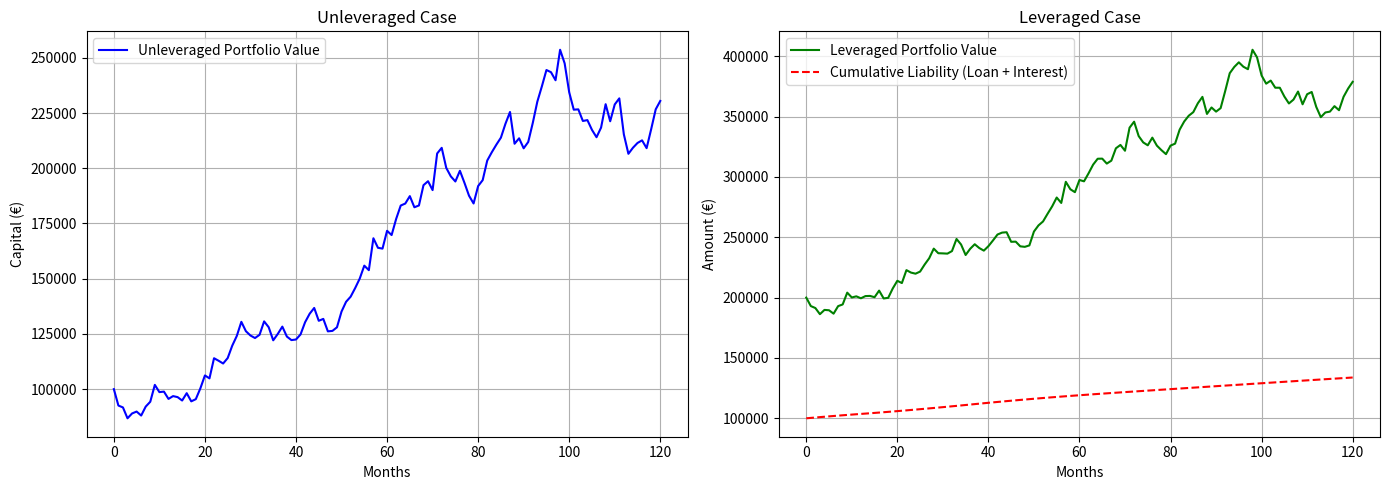

Write Python code to recreate this figure.
import matplotlib.pyplot as plt
import numpy as np

# ==========================================
# SAMPLE PORTFOLIO DICT STRUCTURE:
# ==========================================
# X_years = 2
# total_months = 24
#
# sample_unleveraged = {
#     "equity": ([1.005, 1.00467, 1.0075, ...], .8) # size 24 months,
#     "commodities": ([1.002, 1.0015, 1.003, ...], .1) # size 24 months,
#     "gold": ([1.001, 1.0012, 1.0008, ...], .1) # size 24 months
# }
#
# sample_leveraged = {
#     "equity": ([1.004, 1.0035, 1.006, ...], .7) # size 24 months,
#     "bonds": ([1.001, 1.0011, 1.0009, ...], .1) # size 24 months,
#     "gold": ([1.001, 1.0012, 1.0008, ...], .1) # size 24 months,
#     "commodities": ([1.001, 1.0015, 1.002, ...], .1) # size 24 months
# }
#
# sample_euribor = [0.0245, 0.0245, 0.0246, ...] # size 24 months
# ==========================================

def _weighted_monthly_returns(portfolio_dict, rebalance_months=12):
    """Blend per-asset monthly gross return series into a single portfolio series.

    Each dict value is a ``(returns, weight)`` pair where ``weight`` is the asset's
    target share of the portfolio (0.5 -> 50%). Targets are normalized so a portfolio
    that does not sum to exactly 1.0 still produces a valid weighted average.

    Between rebalance dates the actual weights drift with performance: outperformers
    become overweight and compound on a larger base. Every ``rebalance_months`` the
    overweight assets are sold and the underweight ones bought to restore the target
    allocation. ``rebalance_months=1`` rebalances every month; ``None`` or ``0`` lets
    the portfolio drift for the whole horizon (buy and hold).
    """
    series = []
    targets = []
    for returns, weight in portfolio_dict.values():
        series.append(np.asarray(returns, dtype=float))
        targets.append(float(weight))

    returns_matrix = np.vstack(series)
    targets = np.asarray(targets, dtype=float)
    targets = targets / targets.sum()

    weights = targets.copy()
    portfolio_returns = np.empty(returns_matrix.shape[1], dtype=float)

    for month in range(returns_matrix.shape[1]):
        month_returns = returns_matrix[:, month]
        # Value-weighted blend of this month's asset returns.
        growth = float(weights @ month_returns)
        portfolio_returns[month] = growth

        # Each asset's share of the (now larger or smaller) portfolio after the month.
        weights = weights * month_returns / growth

        if rebalance_months and (month + 1) % rebalance_months == 0:
            weights = targets.copy()

    return portfolio_returns


def compare_portfolios(
    unleveraged_dict, leveraged_dict, euribor_array, years, ltv=0.5, spread=0.0125, initial_equity=100000.0,
    rebalance_months=12,
):
    total_months = 12 * years
    if len(euribor_array) != total_months:
        raise ValueError(f"Euribor array length {len(euribor_array)} != {total_months}")

    # 1. Calculate Unleveraged Portfolio Path
    unlev_monthly_returns = _weighted_monthly_returns(unleveraged_dict, rebalance_months)
    if len(unlev_monthly_returns) != total_months:
        raise ValueError(f"Unleveraged returns length {len(unlev_monthly_returns)} != {total_months}")

    unlev_capital = [initial_equity]
    for r in unlev_monthly_returns:
        unlev_capital.append(unlev_capital[-1] * r)

    # 2. Calculate Leveraged Portfolio Path
    # LTV determines loan size relative to total equity. LTV = L / (E + L)
    loan_principal = initial_equity * ltv / (1 - ltv)
    lev_initial_portfolio = initial_equity + loan_principal

    lev_monthly_returns = _weighted_monthly_returns(leveraged_dict, rebalance_months)
    if len(lev_monthly_returns) != total_months:
        raise ValueError(f"Leveraged returns length {len(lev_monthly_returns)} != {total_months}")
    
    lev_capital = [lev_initial_portfolio]
    cumulative_liability = [loan_principal] # Track loan being paid off

    for m in range(total_months):
        # Apply monthly portfolio return
        port_val = lev_capital[-1] * lev_monthly_returns[m]
        lev_capital.append(port_val)

        # Calculate monthly interest rate (Euribor + spread annualized / 12)
        annual_rate = euribor_array[m] + spread
        monthly_interest = loan_principal * (annual_rate / 12.0)

        # Let's assume interest is paid monthly (cash outflow) and principal remains constant until final payback
        # Let's plot cumulative liability flow or monthly spend, which will then be subtracted from the portfolio value
        # to get the net value of the portfolio.
        cumulative_liability.append(cumulative_liability[-1] + monthly_interest)

    # ROI of unleveraged vs. leveraged
    final_unlev_roi = (unlev_capital[-1] - initial_equity) / initial_equity
    net_lev_capital = np.asarray(lev_capital) - np.asarray(cumulative_liability)
    final_lev_roi = (net_lev_capital[-1] - initial_equity) / initial_equity
    # STD of unleveraged vs. leveraged
    unlev_std = np.std(unlev_capital) / initial_equity
    lev_std = np.std(net_lev_capital) / initial_equity

    # 3. Draw Charts
    fig, (ax1, ax2) = plt.subplots(1, 2, figsize=(14, 5))
    months_axis = range(total_months + 1)

    # Unleveraged Chart
    ax1.plot(months_axis, unlev_capital, label="Unleveraged Portfolio Value", color="blue")
    ax1.set_title("Unleveraged Case")
    ax1.set_xlabel("Months")
    ax1.set_ylabel("Capital (€)")
    ax1.legend()
    ax1.grid(True)

    # Leveraged Chart
    ax2.plot(months_axis, lev_capital, label="Leveraged Portfolio Value", color="green")
    ax2.plot(months_axis, cumulative_liability, label="Cumulative Liability (Loan + Interest)", color="red", linestyle="--")
    ax2.set_title("Leveraged Case")
    ax2.set_xlabel("Months")
    ax2.set_ylabel("Amount (€)")
    ax2.legend()
    ax2.grid(True)

    plt.tight_layout()
    plt.show()

    return {
        "unlev_roi": f"{final_unlev_roi * 100:.2f}%",
        "lev_roi": f"{final_lev_roi * 100:.2f}%",
        "unlev_std": f"{unlev_std * 100:.2f}%",
        "lev_std": f"{lev_std * 100:.2f}%",
        "unlev_portfolio": unlev_capital,
        "lev_portfolio": net_lev_capital.tolist(),
    }


if __name__ == "__main__":
    years = 10
    n_months = 12 * years

    def monthly_gross_returns(n, annual_mean, annual_vol, seed):
        """Independent monthly gross factors for one asset class.

        Calibrated so that compounding any 12 of them gives an annual gross return
        with mean ``1 + annual_mean`` and standard deviation ``annual_vol`` relative
        to that mean. With annual_mean=0.08 and annual_vol=0.16, a typical year lands
        in 1.08 +/- 1.08*0.16 (roughly -9% to +25%), while tail years reach -20% or
        +40%. Months are genuinely independent, so a decade can still end down.
        """
        rng = np.random.default_rng(seed)
        monthly_mean = (1.0 + annual_mean) ** (1.0 / 12.0)
        monthly_sd = monthly_mean * annual_vol / np.sqrt(12.0)
        return rng.normal(monthly_mean, monthly_sd, n)

    def sample_euribor_3m(n):
        knots_x = np.array([0, 12, 18, 36, 60, 72, 96, 119], dtype=float)
        knots_y = np.array([0.027, 0.02, 0.024, 0.032, 0.0197, 0.017, 0.0167, 0.0155])
        return np.interp(np.arange(n), knots_x, knots_y)

    import time

    seed_base = time.time_ns()
    equity = monthly_gross_returns(n_months, 0.07, 0.12, seed=seed_base)
    commodities = monthly_gross_returns(n_months, 0.022, 0.15, seed=seed_base + 1)
    gold = monthly_gross_returns(n_months, 0.05, 0.08, seed=seed_base + 2)
    bonds = monthly_gross_returns(n_months, 0.035, 0.08, seed=seed_base + 3)
    reit = monthly_gross_returns(n_months, 0.04, 0.08, seed=seed_base + 4)

    sample_unleveraged = {
        "equity": (equity, 0.9),
        "commodities": (commodities, 0.05),
        "gold": (gold, 0.05),
    }
    sample_leveraged = {
        "equity": (equity, 0.55),
        "bonds": (bonds, 0.2),
        "gold": (gold, 0.1),
        "commodities": (commodities, 0.1),
        "reit": (reit, 0.05)
    }
    sample_euribor = sample_euribor_3m(n_months)

    initial_equity = 100000.0
    result = compare_portfolios(
        sample_unleveraged, sample_leveraged, sample_euribor, years=years, initial_equity=initial_equity
    )

    assert len(sample_euribor) == n_months
    assert len(result["unlev_portfolio"]) == n_months + 1
    assert len(result["lev_portfolio"]) == n_months + 1
    assert result["unlev_portfolio"][0] == 100000.0

    print(
        f"Unlevered ROI {result['unlev_roi']}, "
        f"Unlevered STD {result['unlev_std']}, "
        f"Leveraged ROI {result['lev_roi']}, "
        f"Leveraged STD {result['lev_std']}"

    )
    print("Unleveraged capital", round(result["unlev_portfolio"][-1], 2))
    print("Leveraged capital", round(result["lev_portfolio"][-1], 2))
